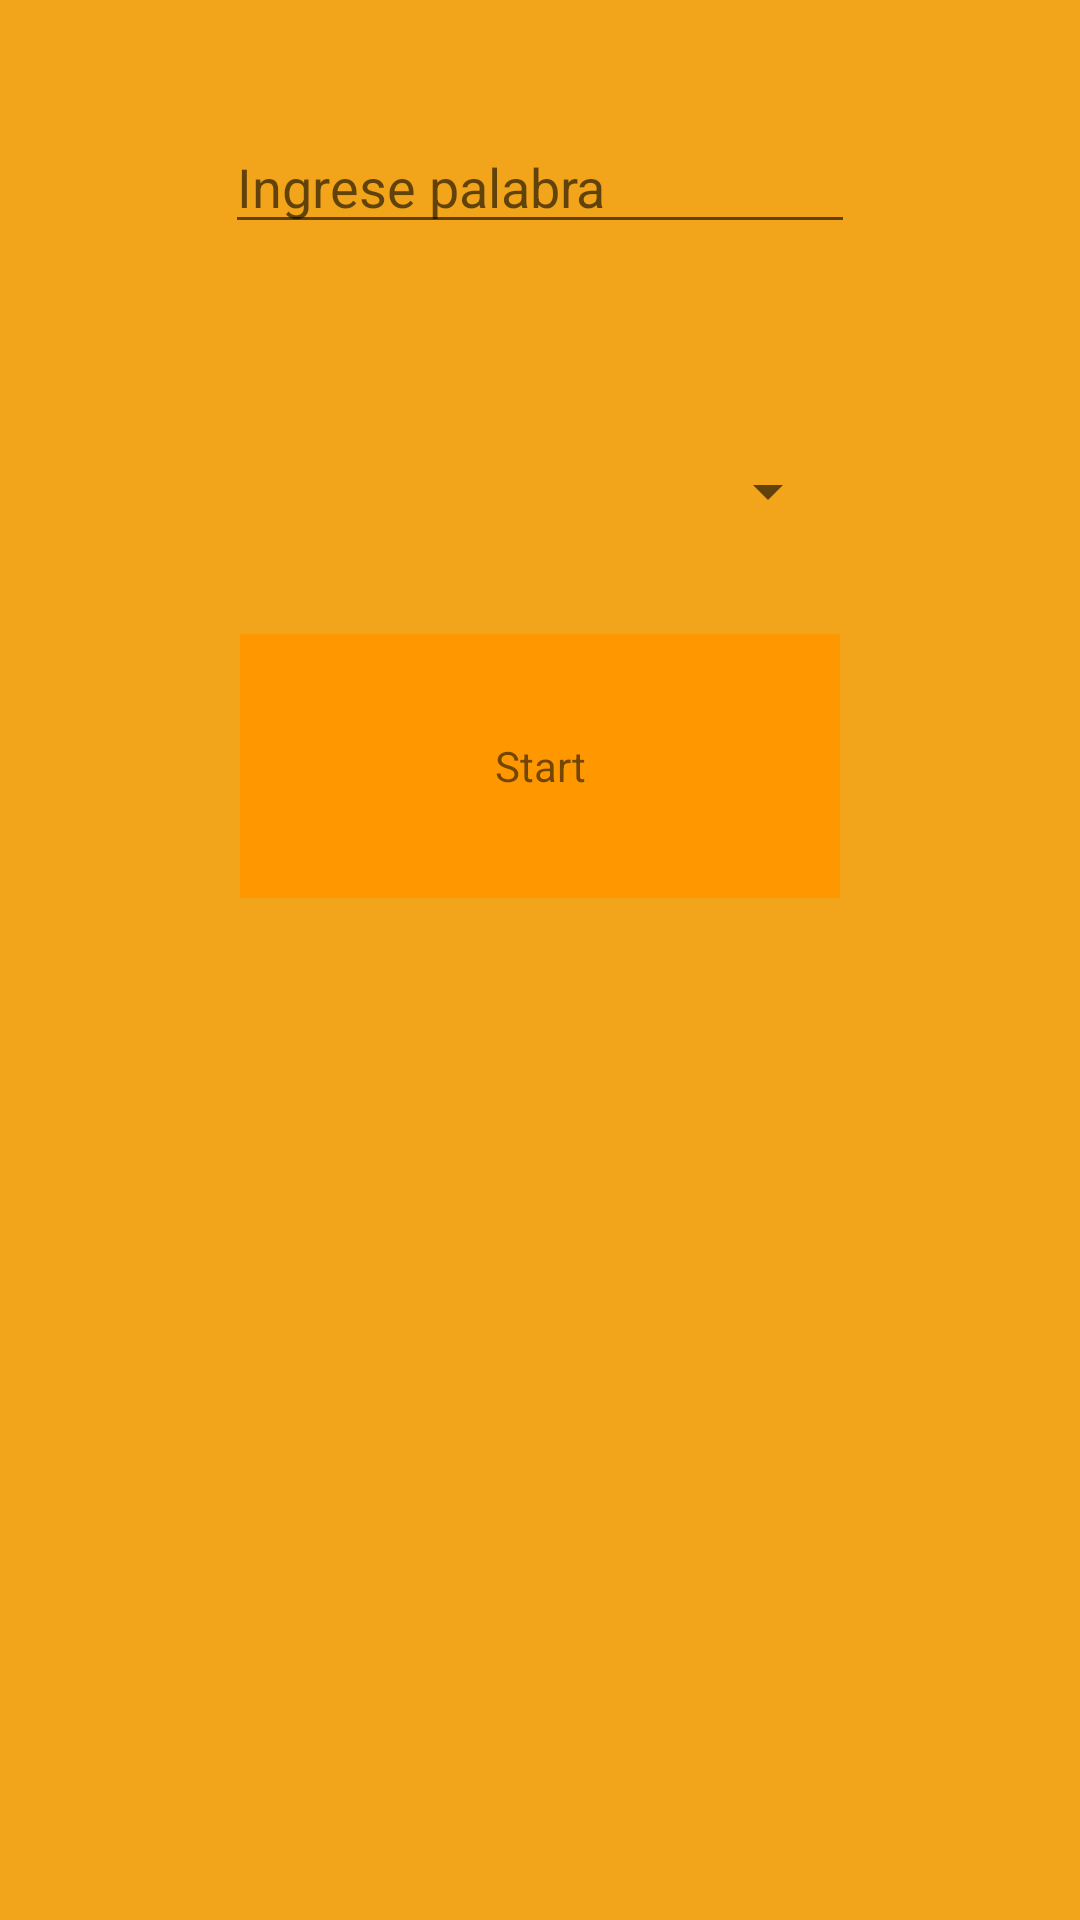

Reconstruct the res/layout file that produces this screen, plus the resources it refers to.
<!-- AndroidManifest.xml: application theme AppTheme -->
<!-- res/layout/activity_codigomorse_.xml -->
<?xml version="1.0" encoding="utf-8"?>
<LinearLayout xmlns:android="http://schemas.android.com/apk/res/android"
    xmlns:app="http://schemas.android.com/apk/res-auto"
    xmlns:tools="http://schemas.android.com/tools"
    android:layout_width="match_parent"
    android:layout_height="match_parent"
    android:background="#f2a51a"
    tools:context=".Codigomorse_Activity"
    android:orientation="vertical">
    <EditText
        android:id="@+id/ingresoET"
        android:layout_width="wrap_content"
        android:layout_height="wrap_content"
        android:ems="10"
        android:inputType="textPersonName"
        android:hint="@string/ingrese_palabra_codigo_morse"
        android:layout_marginTop="40dp"
        android:layout_gravity="center"
        />
    <Spinner
        android:id="@+id/spinnerCodigoMorse"
        android:layout_width="200dp"
        android:layout_height="55dp"
        android:layout_marginTop="55dp"
        android:layout_gravity="center"/>
    <TextView
        android:id="@+id/startBT"
        android:layout_width="200dp"
        android:layout_height="88dp"
        android:layout_gravity="center"
        android:layout_marginTop="20dp"
        android:background="#FF9800"
        android:gravity="center"
        android:onClick="start"
        android:text="@string/start_codigomorseBT"
        android:textAlignment="gravity" />
</LinearLayout>
<!-- resources referenced by this layout -->
<resources>
  <string name="ingrese_palabra_codigo_morse">Ingrese palabra</string>
  <string name="start_codigomorseBT">Start</string>
  <style name="AppTheme" parent="Theme.AppCompat.Light.NoActionBar">
          
          <item name="colorPrimary">@color/colorPrimary</item>
          <item name="colorPrimaryDark">@color/colorPrimaryDark</item>
          <item name="colorAccent">@color/colorAccent</item>
      </style>
  <!-- not gathered from this repository: default colours our renderer supplied (Android Studio template values) -->
  <color name="colorPrimary">#FF6200EE</color>
  <color name="colorPrimaryDark">#FF3700B3</color>
  <color name="colorAccent">#FF03DAC5</color>
</resources>
